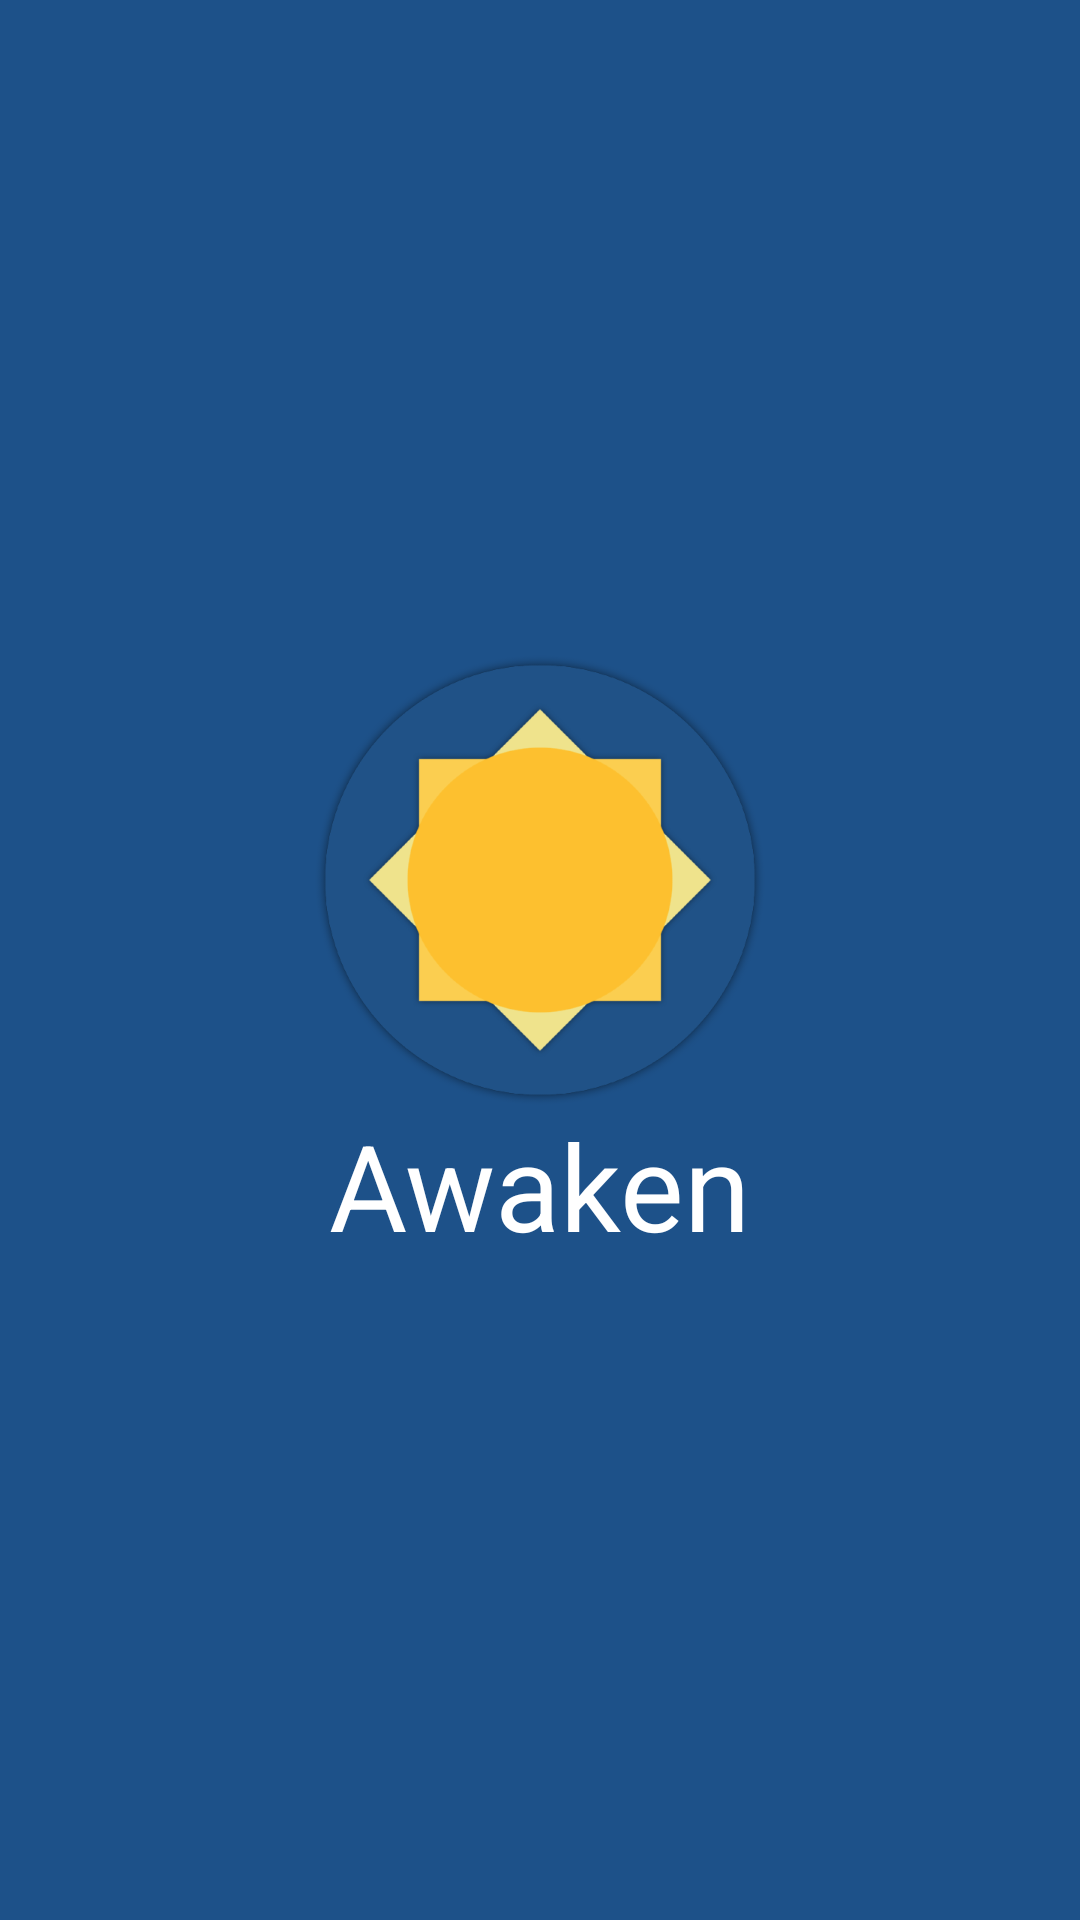

The Android layout XML behind this screen, and the referenced resources:
<!-- AndroidManifest.xml: activity theme SplashTheme -->
<!-- res/layout/activity_splash.xml -->
<?xml version="1.0" encoding="utf-8"?>
<LinearLayout xmlns:android="http://schemas.android.com/apk/res/android"
    xmlns:tools="http://schemas.android.com/tools"
    android:layout_width="match_parent"
    android:layout_height="match_parent"
    android:gravity="center"
    android:orientation="vertical"
    android:background="@color/colorPrimary"
    tools:context=".activities.SplashActivity">

    <LinearLayout
        android:id="@+id/logo"
        android:layout_width="wrap_content"
        android:layout_height="wrap_content"
        android:gravity="center"
        android:orientation="vertical"
        android:transitionName="@string/logo_transition">

        <ImageView
            android:layout_width="150dp"
            android:layout_height="150dp"
            android:src="@drawable/ic_awaken" />

        <TextView
            android:id="@+id/title_label"
            android:layout_width="wrap_content"
            android:layout_height="wrap_content"
            android:text="@string/app_name"
            android:textColor="@android:color/white"
            android:textSize="40sp" />
    </LinearLayout>
</LinearLayout>
<!-- resources referenced by this layout -->
<resources>
  <color name="colorPrimary">#1D5189</color>
  <!-- drawable ic_awaken: png bitmap (drawable-hdpi, 23539 bytes) -->
  <string name="app_name">Awaken</string>
  <string name="logo_transition">Logo transition</string>
  <style name="SplashTheme" parent="Theme.AppCompat.Light.NoActionBar">
          <item name="colorPrimary">@color/colorPrimary</item>
          <item name="colorPrimaryDark">@color/colorPrimaryDark</item>
          <item name="colorAccent">@color/colorAccent</item>
          <item name="android:windowActivityTransitions">true</item>
          <item name="windowActionBar">false</item>
          <item name="windowNoTitle">true</item>
      </style>
  <color name="colorPrimaryDark">#13375E</color>
  <color name="colorAccent">#FFFFFF</color>
</resources>
